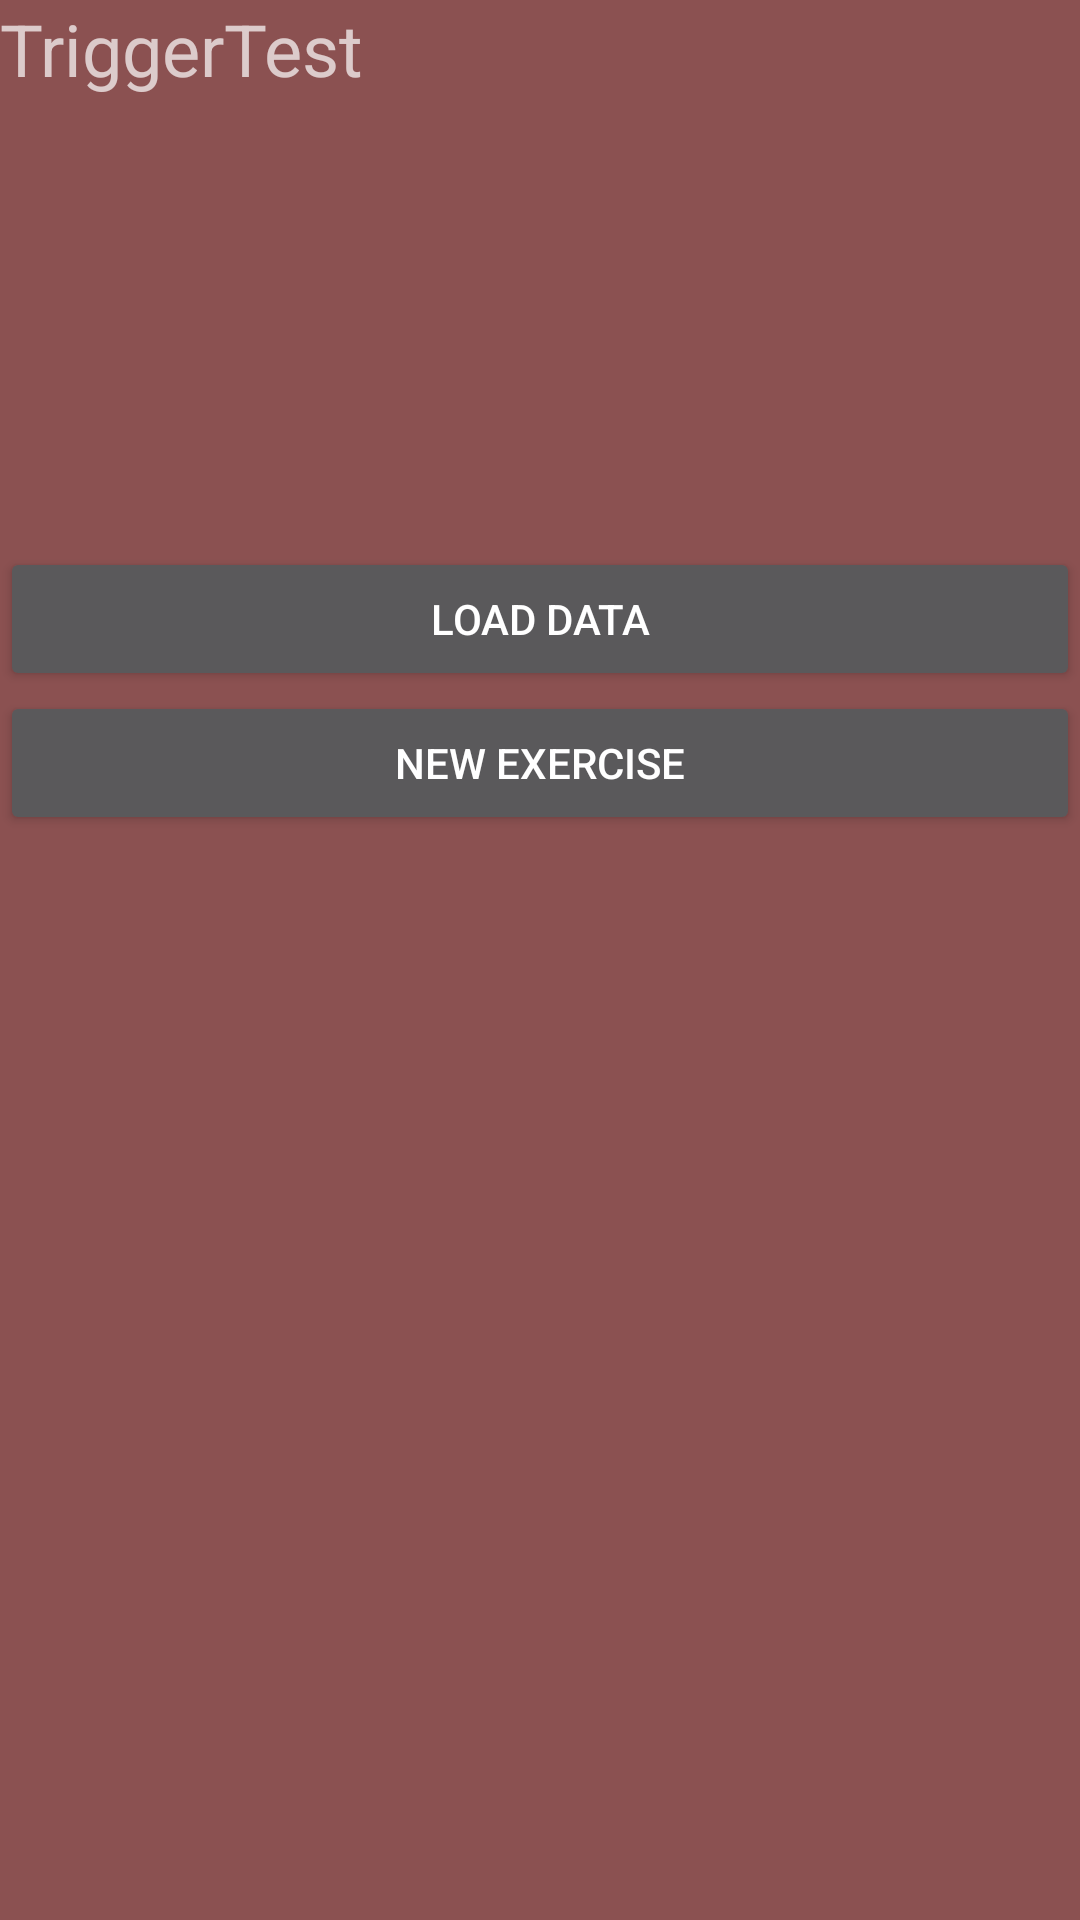

Reconstruct the res/layout file that produces this screen, plus the resources it refers to.
<!-- AndroidManifest.xml: application theme TriggerTheme -->
<!-- res/layout/activity_home.xml -->
<?xml version="1.0" encoding="utf-8"?>
<LinearLayout xmlns:android="http://schemas.android.com/apk/res/android"
    android:orientation="vertical" android:layout_width="match_parent"
    android:layout_height="match_parent">

    <TextView
        android:layout_width="match_parent"
        android:layout_height="wrap_content"
        android:text="@string/app_name"
        android:id="@+id/textView"
        android:textSize="24sp"/>

    <Button
        android:id="@+id/DataButton"
        android:layout_width="match_parent"
        android:layout_height="wrap_content"
        android:layout_marginTop="150dp"
        android:text="@string/data_button_name"/>

    <Button
        android:id="@+id/NewExerciseButton"
        android:layout_width="match_parent"
        android:layout_height="wrap_content"
        android:shadowColor="@color/colorAccent"
        android:text="@string/exercise_button_name"
        />


</LinearLayout>
<!-- resources referenced by this layout -->
<resources>
  <color name="colorAccent">#FF4081</color>
  <string name="app_name">TriggerTest</string>
  <string name="data_button_name">Load Data</string>
  <string name="exercise_button_name">New Exercise</string>
  <style name="TriggerTheme" parent="Theme.AppTheme" />
  <style name="Theme.AppTheme" parent="Theme.AppCompat">
          <item name="colorPrimary">@color/background_trigger</item>
          <item name="android:colorBackground">@color/background_trigger</item>
          <item name="android:navigationBarColor">@color/background_trigger</item>
          <item name="android:statusBarColor">@color/background_trigger</item>
      </style>
  <color name="background_trigger">#8b5151</color>
</resources>
